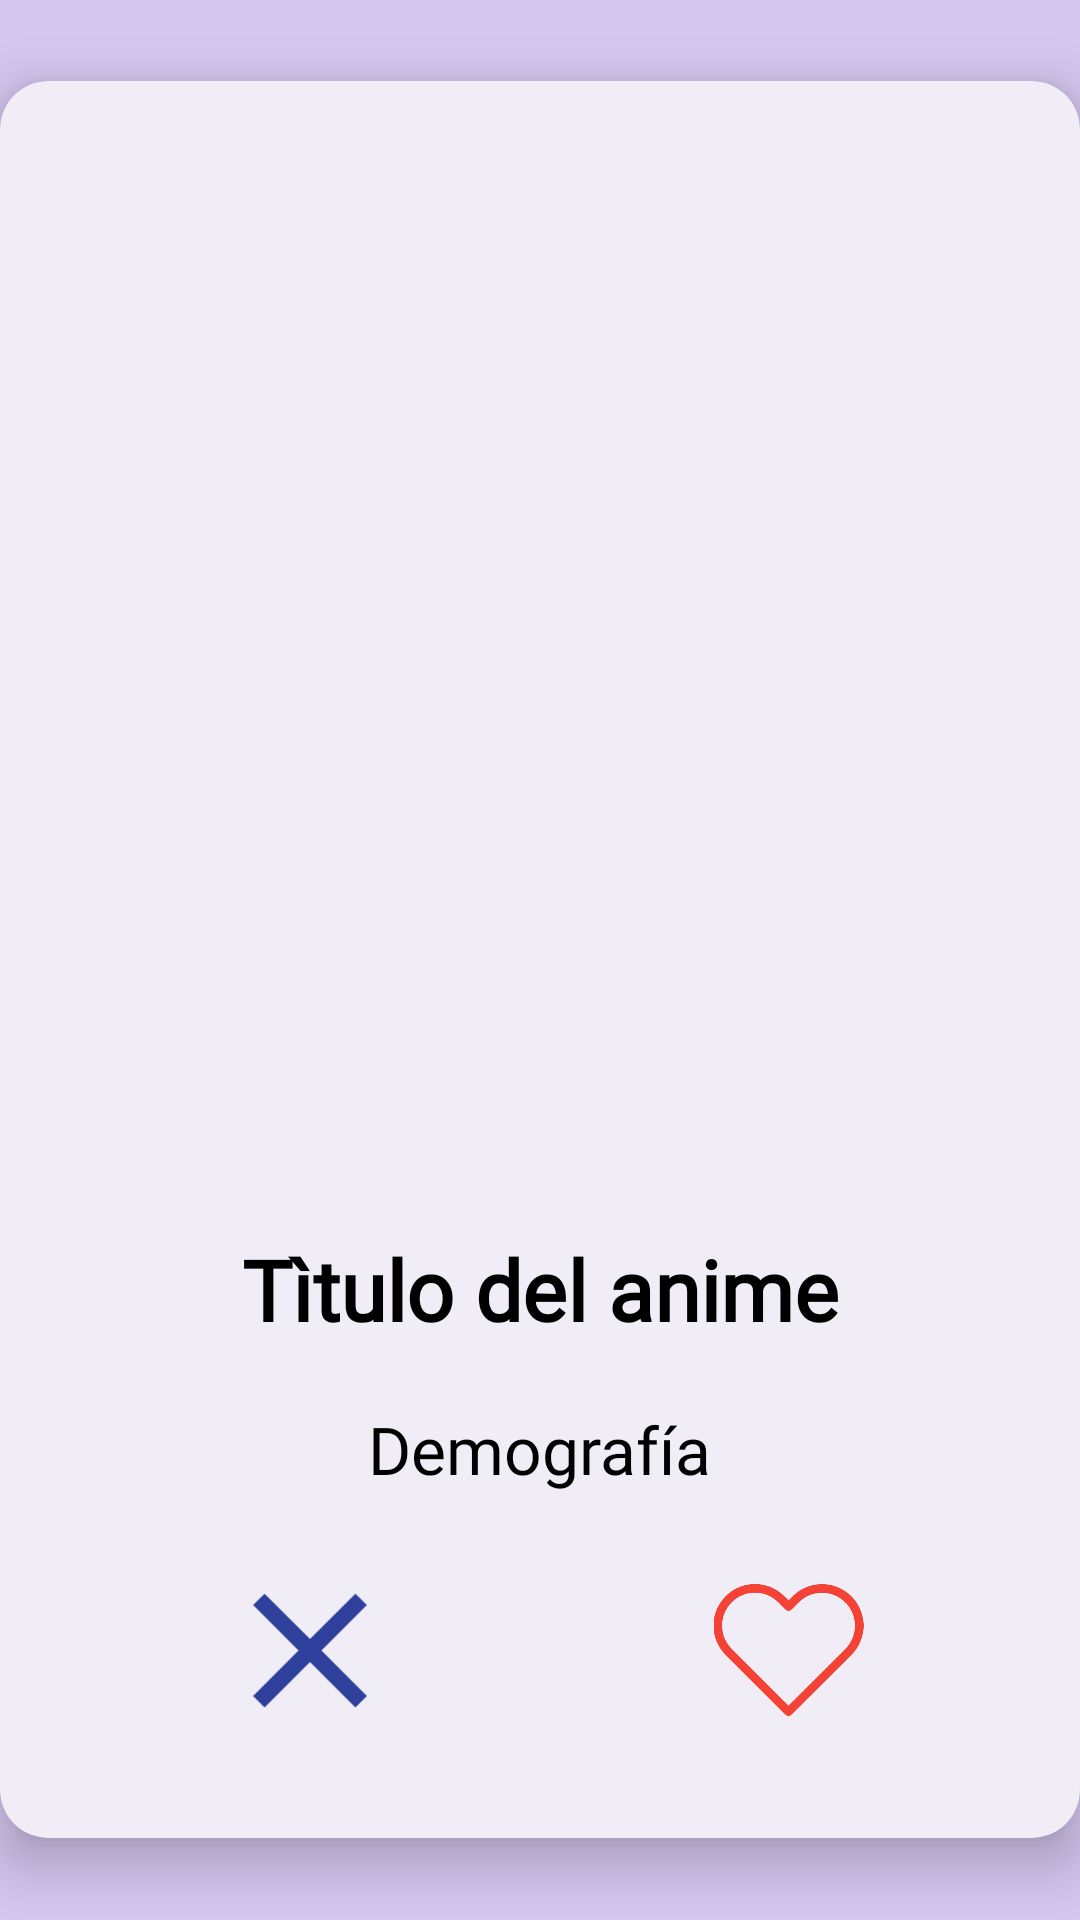

Here is an Android app screen rendered from its layout file. Give the layout XML and the strings, colors and styles it references.
<!-- AndroidManifest.xml: application theme Theme.AnimaT -->
<!-- res/layout/activity_animes.xml -->
<?xml version="1.0" encoding="utf-8"?>
<LinearLayout xmlns:android="http://schemas.android.com/apk/res/android"
    xmlns:app="http://schemas.android.com/apk/res-auto"
    xmlns:tools="http://schemas.android.com/tools"
    android:layout_width="match_parent"
    android:layout_height="match_parent"
    android:background="#D5C6EF"
    android:gravity="center"
    tools:context=".AnimesActivity">

    <androidx.cardview.widget.CardView
        android:layout_width="360dp"
        android:layout_height="wrap_content"
        android:layout_gravity="center"
        android:layout_margin="5dp"
        app:cardElevation="10dp"
        android:orientation="vertical"
        app:cardBackgroundColor="#F0EDF6"
        app:cardCornerRadius="16dp"
        tools:context=".AnimesActivity">

        <LinearLayout
            android:layout_width="wrap_content"
            android:layout_height="wrap_content"
            android:layout_gravity="center"
            android:gravity="center"
            android:orientation="vertical">

            <ImageView
                android:id="@+id/ivPoster"
                android:layout_width="310dp"
                android:layout_height="314dp"
                android:layout_marginTop="30dp"
                android:layout_marginBottom="40dp"
                tools:srcCompat="@tools:sample/avatars" />

            <TextView
                android:id="@+id/tvAnimeName"
                android:layout_width="280dp"
                android:layout_height="wrap_content"
                android:fontFamily="@font/caviardreams_bold"
                android:text="@string/titulo_anime"
                android:textAlignment="center"
                android:textColor="@color/black"
                android:textSize="28sp"
                android:textStyle="bold" />



                <TextView
                    android:id="@+id/tvDemografia"
                    android:layout_width="wrap_content"
                    android:layout_height="wrap_content"
                    android:fontFamily="@font/caviardreams_bold"
                    android:text="@string/demography"
                    android:layout_marginTop="20dp"
                    android:textColor="@color/black"
                    android:textSize="22sp" />




            <LinearLayout
                android:layout_width="match_parent"
                android:layout_height="wrap_content"
                android:layout_marginTop="20dp"
                android:layout_marginBottom="30dp"
                android:gravity="center">


                <ImageView
                    android:id="@+id/ivReject"
                    android:layout_width="66dp"
                    android:layout_height="65dp"
                    android:layout_marginRight="100dp"
                    app:srcCompat="@drawable/baseline_close_24" />

                <ImageView
                    android:id="@+id/ivAccept"
                    android:layout_width="53dp"
                    android:layout_height="50dp"
                    app:srcCompat="@drawable/heart" />

            </LinearLayout>

        </LinearLayout>

    </androidx.cardview.widget.CardView>
</LinearLayout>
<!-- resources referenced by this layout -->
<resources>
  <!-- drawable baseline_close_24 (drawable) -->
  <vector android:height="24dp"
      android:viewportHeight="24" android:viewportWidth="24"
      android:width="24dp" xmlns:android="http://schemas.android.com/apk/res/android">
  
      <path
          android:fillColor="#2F409C"
          android:pathData="M19,6.41L17.59,5 12,10.59 6.41,5 5,6.41 10.59,12 5,17.59 6.41,19 12,13.41 17.59,19 19,17.59 13.41,12z"/>
  </vector>
  <!-- drawable heart (drawable) -->
  <vector xmlns:android="http://schemas.android.com/apk/res/android"
      android:width="800dp"
      android:height="800dp"
      android:viewportWidth="471.7"
      android:viewportHeight="471.7">
    <path
        android:pathData="M433.6,67c-24.7,-24.7 -57.4,-38.2 -92.3,-38.2s-67.7,13.6 -92.4,38.3l-12.9,12.9l-13.1,-13.1c-24.7,-24.7 -57.6,-38.4 -92.5,-38.4c-34.8,0 -67.6,13.6 -92.2,38.2c-24.7,24.7 -38.3,57.5 -38.2,92.4c0,34.9 13.7,67.6 38.4,92.3l187.8,187.8c2.6,2.6 6.1,4 9.5,4c3.4,0 6.9,-1.3 9.5,-3.9l188.2,-187.5c24.7,-24.7 38.3,-57.5 38.3,-92.4C471.8,124.5 458.3,91.7 433.6,67zM414.4,232.7l-178.7,178l-178.3,-178.3c-19.6,-19.6 -30.4,-45.6 -30.4,-73.3s10.7,-53.7 30.3,-73.2c19.5,-19.5 45.5,-30.3 73.1,-30.3c27.7,0 53.8,10.8 73.4,30.4l22.6,22.6c5.3,5.3 13.8,5.3 19.1,0l22.4,-22.4c19.6,-19.6 45.7,-30.4 73.3,-30.4c27.6,0 53.6,10.8 73.2,30.3c19.6,19.6 30.3,45.6 30.3,73.3C444.8,187.1 434,213.1 414.4,232.7z"
        android:fillColor="#F44336"/>
  </vector>
  <string name="demography">Demografía</string>
  <string name="titulo_anime">Tìtulo del anime</string>
  <style name="Theme.AnimaT" parent="Theme.MaterialComponents.DayNight.DarkActionBar">
          
          <item name="colorPrimary">@color/purple_500</item>
          <item name="colorPrimaryVariant">@color/purple_700</item>
          <item name="colorOnPrimary">@color/white</item>
          
          <item name="colorSecondary">@color/teal_200</item>
          <item name="colorSecondaryVariant">@color/teal_700</item>
          <item name="colorOnSecondary">@color/black</item>
          
          <item name="android:statusBarColor">?attr/colorPrimaryVariant</item>
          
  
          <item name="android:actionMenuTextColor">@color/white</item>
  
      </style>
  <!-- not gathered from this repository: default colours our renderer supplied (Android Studio template values) -->
  <color name="purple_500">#FF6200EE</color>
  <color name="purple_700">#FF3700B3</color>
  <color name="teal_200">#FF03DAC5</color>
  <color name="teal_700">#FF018786</color>
  <color name="black">#FF000000</color>
  <color name="white">#FFFFFFFF</color>
</resources>
